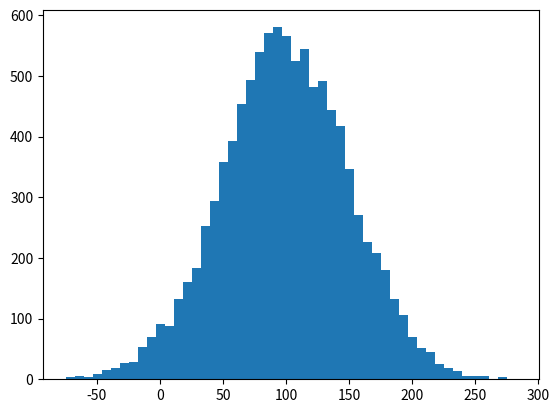

Python code for this plot:
"""
Standard Deviation and Variance
"""
from numpy.random import normal
from matplotlib.pyplot import hist, figure, show


def wrapper():
    """
    wrapper function
    """
    incomes = normal(100.0, 50.0, 10000)
    figure()
    hist(incomes, 50)
    print(incomes.std())
    print(incomes.var())


if __name__ == "__main__":
    wrapper()
    show()
